Run: headless pygame with SDL's dummy video driver; simulated clock (each Clock.tick advances the game by its frame time, no real sleeping); random seed 0; keys injected as events and as key.get_pressed() state; no mouse input.
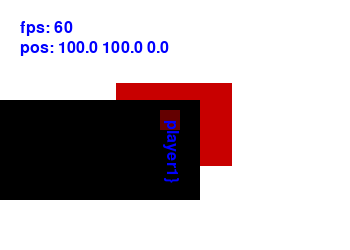
Frame 1 of 4 · flips 1–60 · no input
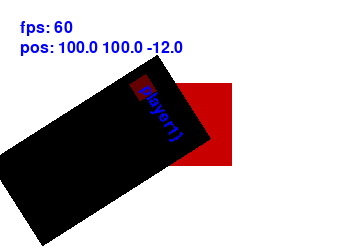
Frame 2 of 4 · flips 61–180 · tapped SPACE, RETURN · held RIGHT (→), D
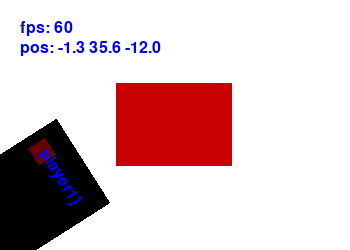
Frame 3 of 4 · flips 181–300 · held DOWN (↓), S
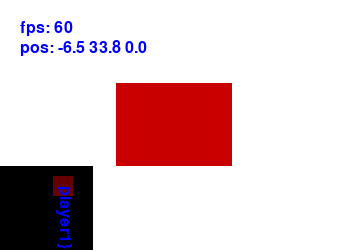
Frame 4 of 4 · flips 301–420 · held LEFT (←), A, UP (↑), W

The pygame program that drew these frames:

#!/usr/bin/env python3
from math import cos, sin, pi, degrees

import pygame


class GameState:
    def __init__(self):
        self.position = (100.0, 100.0, 0.0)

    def update(self):
        keys = pygame.key.get_pressed()
        forward = 1
        angle = 0.1
        if keys[pygame.K_LEFT]:
            self.position = (self.position[0], self.position[1], self.position[2] + angle)
        if keys[pygame.K_RIGHT]:
            self.position = (self.position[0], self.position[1], self.position[2] - angle)
        if keys[pygame.K_UP]:
            self.position = (
            self.position[0] + forward * cos(self.position[2]), self.position[1] + forward * sin(self.position[2]),
            self.position[2])
        if keys[pygame.K_DOWN]:
            self.position = (
            self.position[0] - forward * cos(self.position[2]), self.position[1] - forward * sin(self.position[2]),
            self.position[2])


class Window:
    def __init__(self):
        # Create the window, saving it to a variable.
        self.window = pygame.display.set_mode((350, 250), pygame.RESIZABLE)
        pygame.display.set_caption("Example resizable window")
        self.font = pygame.font.SysFont(None, 24)

    def draw(self, game_state, clock):
        self.window.fill((255, 255, 255))

        # Draw a red rectangle that resizes with the window.
        pygame.draw.rect(self.window, (200, 0, 0), (self.window.get_width() / 3,
                                                    self.window.get_height() / 3, self.window.get_width() / 3,
                                                    self.window.get_height() / 3))

        # Draw a car
        car_surface = pygame.Surface([100, 200], pygame.SRCALPHA)
        car_surface.fill((0, 0, 0))
        pygame.draw.rect(car_surface, (100, 0, 0), (10, 20, 20, 20))
        text = self.font.render('player1}', True, pygame.Color('blue'))
        car_surface.blit(text, (20, 20))

        car_rotated = pygame.transform.rotate(car_surface, degrees(game_state.position[2]) - 90)
        car_rect = car_rotated.get_rect(center=(game_state.position[0], self.window.get_height() - game_state.position[1]))
        self.window.blit(car_rotated, (car_rect.x, car_rect.y))

        # Draw the UI
        text = self.font.render(f'fps: {clock.get_fps():.0f}', True, pygame.Color('blue'))
        self.window.blit(text, (20, 20))

        text = self.font.render(
            f'pos: {game_state.position[0]:.1f} {game_state.position[1]:.1f} {game_state.position[2]:.1f}', True,
            pygame.Color('blue'))
        self.window.blit(text, (20, 40))

        pygame.display.update()


def main():
    pygame.init()
    window = Window()
    game_state = GameState()
    clock = pygame.time.Clock()
    run = True
    while run:
        for event in pygame.event.get():
            if event.type == pygame.QUIT:
                pygame.quit()
                return

            # if event.type == pygame.VIDEORESIZE:
            #     # There's some code to add back window content here.
            #     surface = pygame.display.set_mode((event.w, event.h),
            #                                       pygame.RESIZABLE)

        game_state.update()

        clock.tick(60)
        window.draw(game_state, clock)


if __name__ == '__main__':
    try:
        main()
    except KeyboardInterrupt:
        pygame.quit()
